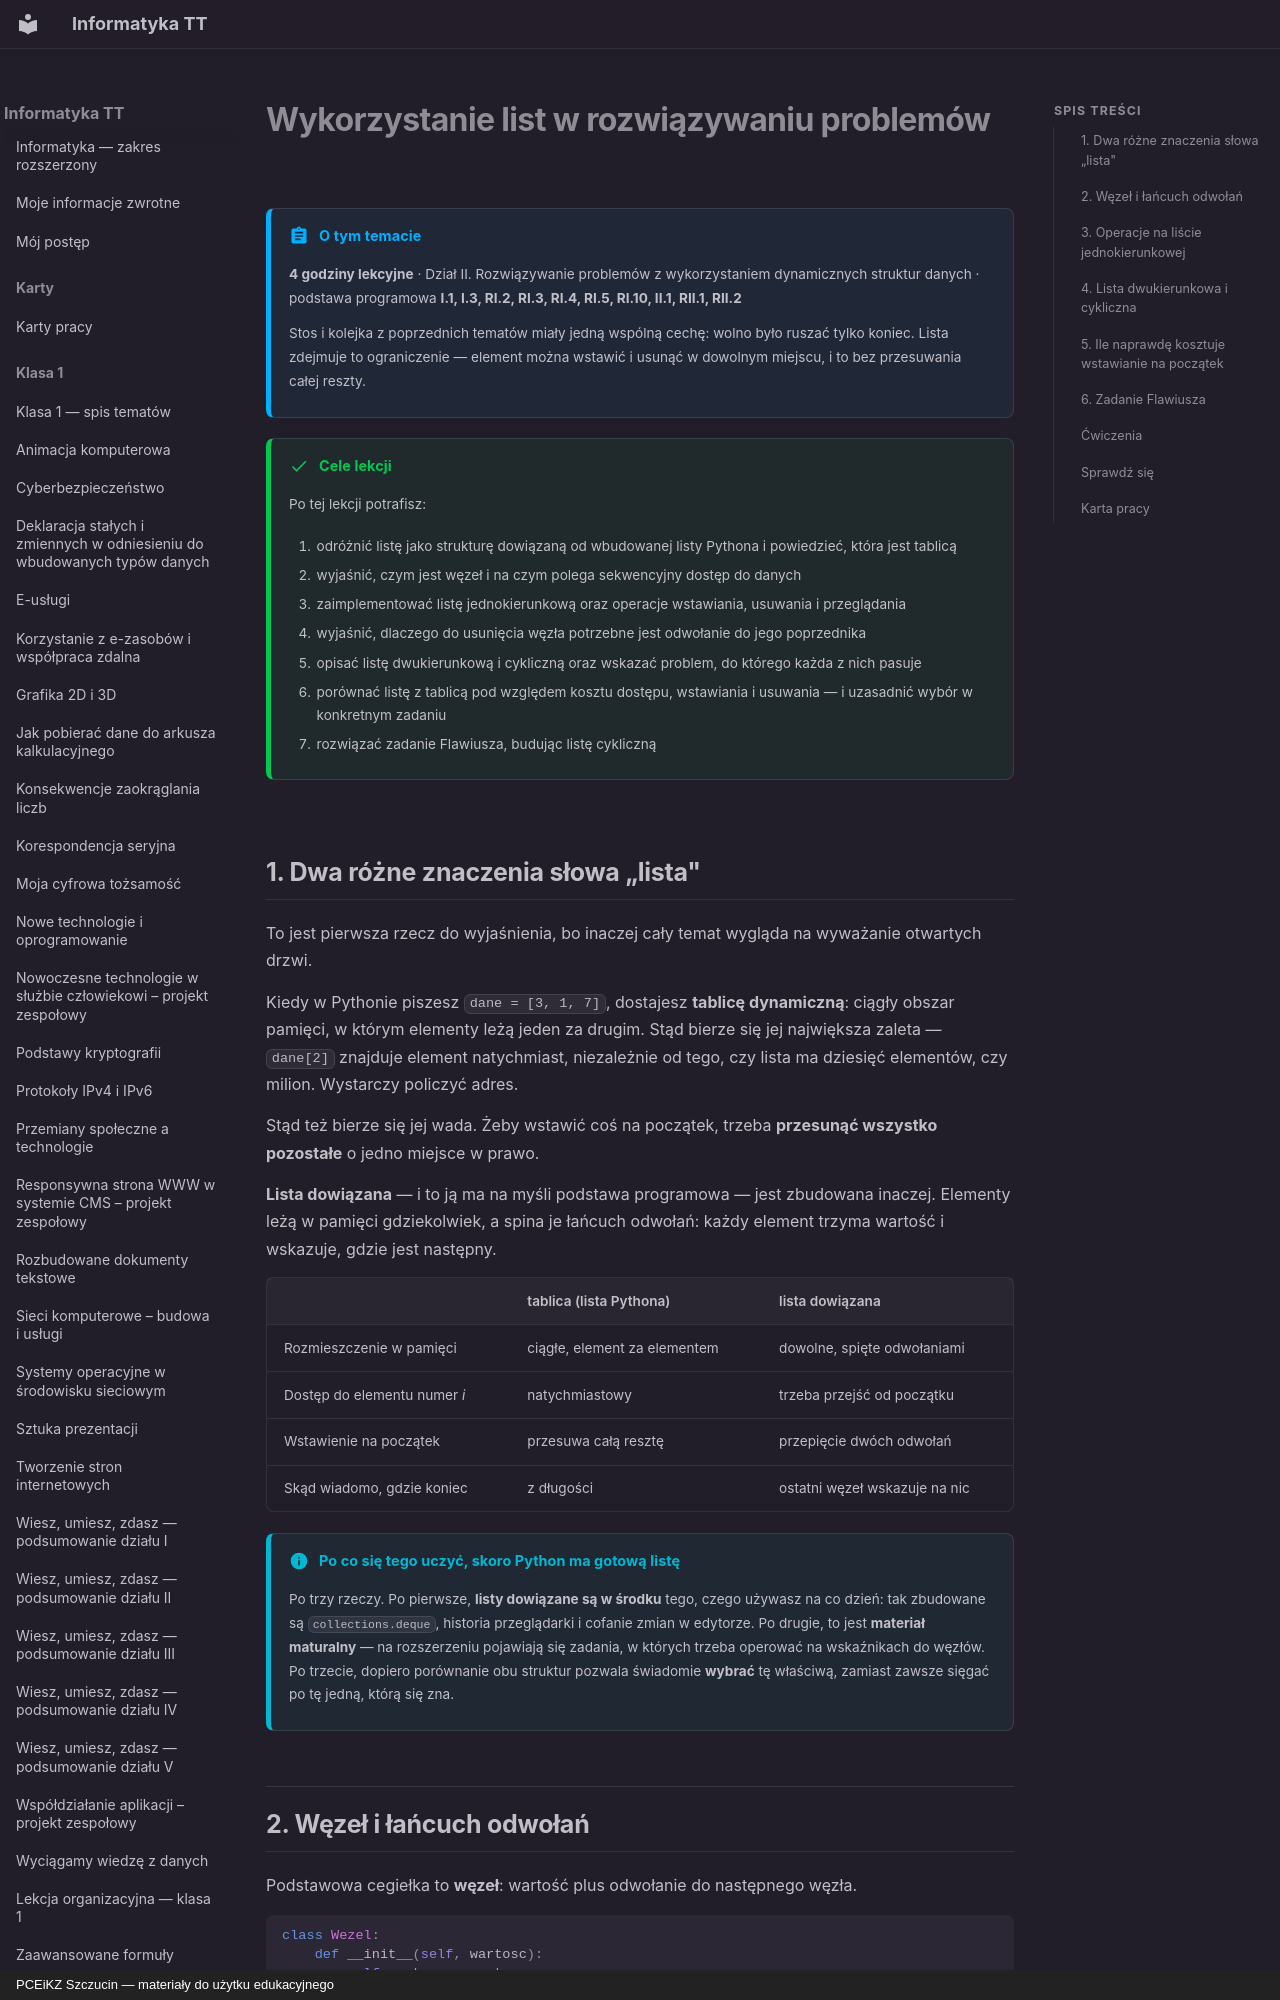

repository: JosiMate/inf-tt · page: klasa-3/listy/index.html · generator: mkdocs · copyright: PCEiKZ Szczucin — materiały do użytku edukacyjnego

# Wykorzystanie list w rozwiązywaniu problemów

!!! abstract "O tym temacie"

    **4 godziny lekcyjne** · Dział II. Rozwiązywanie problemów z wykorzystaniem
    dynamicznych struktur danych · podstawa programowa **I.1, I.3, RI.2, RI.3,
    RI.4, RI.5, RI.10, II.1, RII.1, RII.2**

    Stos i kolejka z poprzednich tematów miały jedną wspólną cechę: wolno było
    ruszać tylko koniec. Lista zdejmuje to ograniczenie — element można wstawić
    i usunąć w dowolnym miejscu, i to bez przesuwania całej reszty.

!!! success "Cele lekcji"

    Po tej lekcji potrafisz:

    1. odróżnić listę jako strukturę dowiązaną od wbudowanej listy Pythona i powiedzieć, która jest tablicą
    2. wyjaśnić, czym jest węzeł i na czym polega sekwencyjny dostęp do danych
    3. zaimplementować listę jednokierunkową oraz operacje wstawiania, usuwania i przeglądania
    4. wyjaśnić, dlaczego do usunięcia węzła potrzebne jest odwołanie do jego poprzednika
    5. opisać listę dwukierunkową i cykliczną oraz wskazać problem, do którego każda z nich pasuje
    6. porównać listę z tablicą pod względem kosztu dostępu, wstawiania i usuwania — i uzasadnić wybór w konkretnym zadaniu
    7. rozwiązać zadanie Flawiusza, budując listę cykliczną

## 1. Dwa różne znaczenia słowa „lista"

To jest pierwsza rzecz do wyjaśnienia, bo inaczej cały temat wygląda na
wyważanie otwartych drzwi.

Kiedy w Pythonie piszesz `dane = [3, 1, 7]`, dostajesz **tablicę dynamiczną**:
ciągły obszar pamięci, w którym elementy leżą jeden za drugim. Stąd bierze się
jej największa zaleta — `dane[2]` znajduje element natychmiast, niezależnie od
tego, czy lista ma dziesięć elementów, czy milion. Wystarczy policzyć adres.

Stąd też bierze się jej wada. Żeby wstawić coś na początek, trzeba **przesunąć
wszystko pozostałe** o jedno miejsce w prawo.

**Lista dowiązana** — i to ją ma na myśli podstawa programowa — jest zbudowana
inaczej. Elementy leżą w pamięci gdziekolwiek, a spina je łańcuch odwołań:
każdy element trzyma wartość i wskazuje, gdzie jest następny.

| | tablica (lista Pythona) | lista dowiązana |
| --- | --- | --- |
| Rozmieszczenie w pamięci | ciągłe, element za elementem | dowolne, spięte odwołaniami |
| Dostęp do elementu numer *i* | natychmiastowy | trzeba przejść od początku |
| Wstawienie na początek | przesuwa całą resztę | przepięcie dwóch odwołań |
| Skąd wiadomo, gdzie koniec | z długości | ostatni węzeł wskazuje na nic |

!!! info "Po co się tego uczyć, skoro Python ma gotową listę"

    Po trzy rzeczy. Po pierwsze, **listy dowiązane są w środku** tego, czego
    używasz na co dzień: tak zbudowane są `collections.deque`, historia
    przeglądarki i cofanie zmian w edytorze. Po drugie, to jest **materiał
    maturalny** — na rozszerzeniu pojawiają się zadania, w których trzeba
    operować na wskaźnikach do węzłów. Po trzecie, dopiero porównanie obu
    struktur pozwala świadomie **wybrać** tę właściwą, zamiast zawsze sięgać
    po tę jedną, którą się zna.
